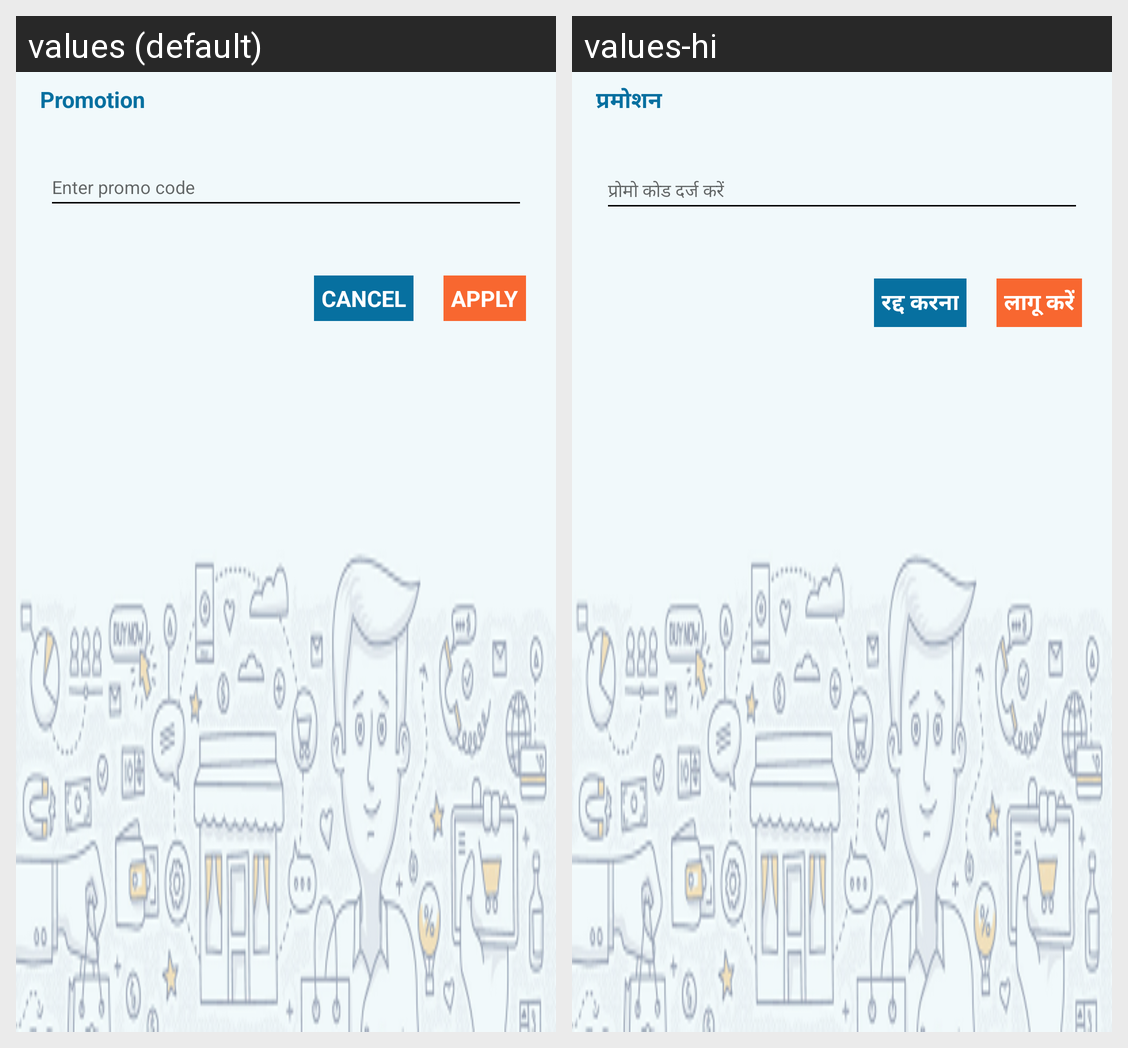

The same Android screen rendered under two of its app's locales, left to right. List the strings drawn on it with the default value and each locale's translation.
Android screen res/layout/promotion.xml rendered under 2 locales, left to right: values (default), values-hi. Device: Nexus 5 (rendered at 1080×1920; each locale shown at half size, 540×960, under a caption strip naming it); theme MyMaterialTheme.
Strings drawn on this screen, with the default value and each locale's value (text and hints the layout hard-codes, and strings that could not be matched under every locale, appear in the picture but are not listed):

promotion
  values: Promotion
  values-hi: प्रमोशन

CANCEL
  values: CANCEL
  values-hi: रद्द करना

APPLY
  values: APPLY
  values-hi: लागू करें
